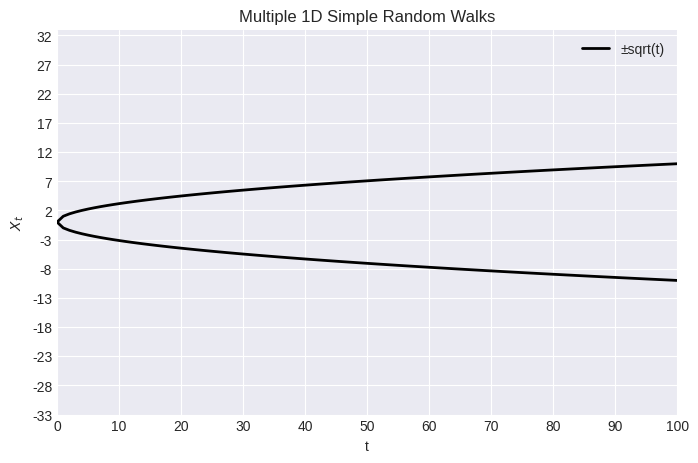

The script that saved this image: (Note: this script raises an exception after producing the figure.)
from matplotlib.font_manager import font_scalings
import numpy as np
from random import random
import matplotlib.pyplot as plt
plt.style.use("seaborn-v0_8-darkgrid")
import matplotlib.animation as animation

num_sims = 1000
num_steps = 100

# set up figure and axes
fig, ax = plt.subplots(figsize=(8,5))
t = np.arange(0, num_steps+1)
ax.set_xlim(0, num_steps)

# precompute all walks
walks = []
for _ in range(num_sims):
    y_t = [0]
    for _ in range(num_steps):
        y_t.append(-1 if random()<0.5 else 1)
    x_t = np.cumsum(y_t)
    walks.append(x_t)
walks = np.array(walks)

# adjust y limits to data
max_abs = int(np.max(np.abs(walks))) + 1
ax.set_ylim(-max_abs, max_abs)

ax.set_xlabel('t')
ax.set_ylabel('$X_t$')
ax.set_title('Multiple 1D Simple Random Walks')

# integer ticks
ax.set_xticks(np.arange(0, num_steps+1, 10))
ax.set_yticks(np.arange(-max_abs, max_abs+1, 5))

# create empty Line2D artists (one per simulation)
lines = [ax.plot([], [])[0] for i in range(num_sims)]

root_t = np.sqrt(np.linspace(0,num_steps,num_steps+1))
ax.plot(root_t, label='±sqrt(t)', lw=2, c='black')
ax.plot(-root_t, lw=2, c='black')
plt.legend()
def init():
    for line in lines:
        line.set_data([], [])
    return tuple(lines)

def update(frame_num):
    lines[frame_num].set_data(t, walks[frame_num])
    return lines[frame_num],

ani = animation.FuncAnimation(fig, update, frames=num_sims, init_func=init, interval=10, blit=False)

FFwriter = animation.FFMpegWriter(fps=70)
ani.save('multiple_simple_random_walks_with_sqrt_bound.mp4', writer = FFwriter)


plt.show()